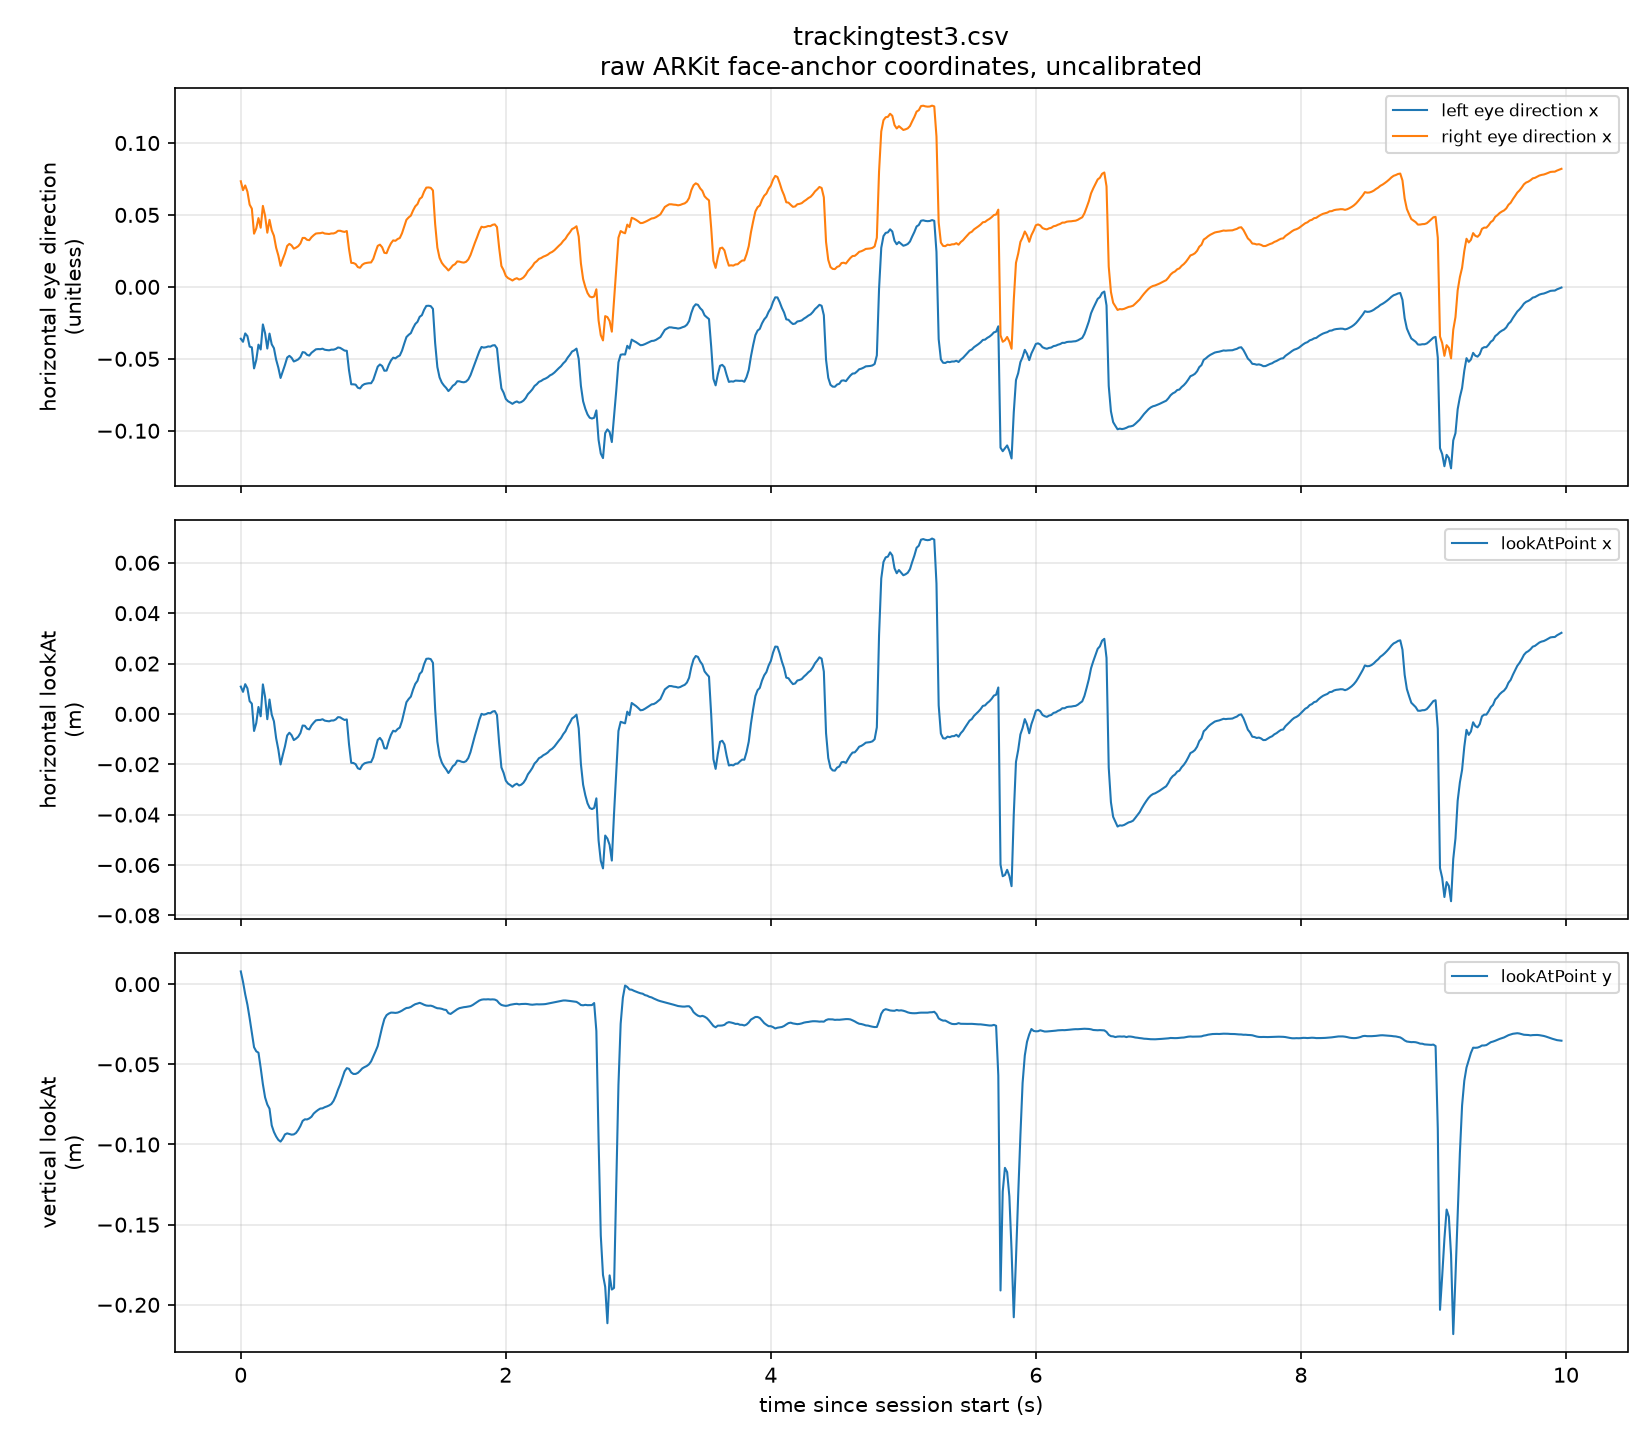

The table this chart was drawn from, first rows:
t_s, host_time_s, tracked, lookat_x_m, lookat_y_m, lookat_z_m, left_dir_x, left_dir_y, left_dir_z, right_dir_x, right_dir_y, right_dir_z, blink_left, blink_right, stim_bg_gray, stim_displacement_pt
0.000946, 437379, 1, 0.01082, 0.007961, 0.6025, -0.03606, -0.03346, 0.9988, 0.07339, -0.03334, 0.9967, 0.0, 0.0, 0.000000, 0.085
0.01761, 437379, 1, 0.008753, 0.001488, 0.626, -0.03817, -0.04299, 0.9983, 0.06721, -0.04289, 0.9968, 0.0, 0.0, 0.000000, 1.585
0.03427, 437379, 1, 0.0118, -0.006309, 0.6419, -0.03236, -0.05458, 0.998, 0.07048, -0.05442, 0.996, 0.0, 0.0, 0.000000, 3.085
0.05094, 437379, 1, 0.01014, -0.01282, 0.6586, -0.03423, -0.06347, 0.9974, 0.06615, -0.06333, 0.9958, 0.0, 0.0, 0.000000, 4.584
0.0676, 437379, 1, 0.005056, -0.02121, 0.6712, -0.0415, -0.07517, 0.9963, 0.05716, -0.07513, 0.9955, 0.0, 0.0, 0.000000, 6.084
0.08427, 437379, 1, 0.004063, -0.03006, 0.6874, -0.04207, -0.08661, 0.9954, 0.05437, -0.0866, 0.9948, 0.0, 0.0, 0.000000, 7.584
0.1009, 437379, 1, -0.006794, -0.03933, 0.7075, -0.05668, -0.09734, 0.9936, 0.03697, -0.09761, 0.9945, 0.0, 0.0, 0.000000, 9.084
0.1176, 437379, 1, -0.003632, -0.04187, 0.7245, -0.05082, -0.09863, 0.9938, 0.04058, -0.09881, 0.9943, 0.0, 0.0, 0.000000, 10.58
0.1343, 437379, 1, 0.002761, -0.04273, 0.7521, -0.04014, -0.09618, 0.9946, 0.04779, -0.0962, 0.9942, 0.0, 0.0, 0.000000, 12.08
0.1509, 437379, 1, -0.0009533, -0.05218, 0.7805, -0.04354, -0.1049, 0.9935, 0.04111, -0.105, 0.9936, 0.0, 0.0, 0.000000, 13.58
0.1676, 437379, 1, 0.01171, -0.06242, 0.8009, -0.02612, -0.1152, 0.993, 0.05628, -0.115, 0.9918, 0.0, 0.0, 0.000000, 15.08
0.1842, 437379, 1, 0.006715, -0.07065, 0.808, -0.03225, -0.1244, 0.9917, 0.04942, -0.1243, 0.991, 0.0, 0.0, 0.000000, 16.58
0.2009, 437379, 1, -0.002107, -0.07507, 0.8194, -0.04286, -0.128, 0.9909, 0.03766, -0.1281, 0.991, 0.0, 0.0, 0.000000, 18.08
0.2176, 437379, 1, 0.005712, -0.07767, 0.8339, -0.03246, -0.1289, 0.9911, 0.04661, -0.1288, 0.9906, 0.0, 0.0, 0.000000, 19.58
0.2342, 437379, 1, -0.0002857, -0.0881, 0.8322, -0.03993, -0.1416, 0.9891, 0.03931, -0.1417, 0.9891, 0.0, 0.0, 0.000000, 21.08
0.2509, 437379, 1, -0.002944, -0.09218, 0.8438, -0.0426, -0.1445, 0.9886, 0.03552, -0.1446, 0.9888, 0.0, 0.0, 0.000000, 22.58
0.2676, 437379, 1, -0.009663, -0.09503, 0.8471, -0.05057, -0.1471, 0.9878, 0.02723, -0.1475, 0.9887, 0.0, 0.0, 0.000000, 24.08
0.2842, 437379, 1, -0.01418, -0.09715, 0.845, -0.05618, -0.1499, 0.9871, 0.0218, -0.1504, 0.9884, 0.0, 0.0, 0.000000, 25.58
0.3009, 437379, 1, -0.02009, -0.09822, 0.8452, -0.06332, -0.151, 0.9865, 0.0146, -0.1516, 0.9883, 0.0, 0.0, 0.000000, 27.08
0.3176, 437379, 1, -0.01631, -0.09634, 0.8456, -0.0587, -0.1488, 0.9871, 0.0192, -0.1493, 0.9886, 0.0, 0.0, 0.000000, 28.58
0.3342, 437379, 1, -0.01288, -0.09372, 0.8505, -0.05423, -0.145, 0.988, 0.02323, -0.1454, 0.9891, 0.0, 0.0, 0.000000, 30.08
0.3509, 437379, 1, -0.008576, -0.09308, 0.8493, -0.04912, -0.1445, 0.9883, 0.02847, -0.1448, 0.9891, 0.0, 0.0, 0.000000, 31.58
0.3676, 437379, 1, -0.007484, -0.09345, 0.8469, -0.04794, -0.1454, 0.9882, 0.02988, -0.1456, 0.9889, 0.0, 0.0, 0.000000, 33.08
0.3842, 437379, 1, -0.008465, -0.09387, 0.8441, -0.04929, -0.1463, 0.988, 0.02878, -0.1466, 0.9888, 0.0, 0.0, 0.000000, 34.58
0.4009, 437379, 1, -0.0104, -0.09371, 0.8407, -0.05186, -0.1467, 0.9878, 0.02654, -0.1471, 0.9888, 0.0, 0.0, 0.000000, 36.08
0.4175, 437379, 1, -0.009823, -0.09281, 0.8397, -0.05122, -0.1458, 0.988, 0.02728, -0.1461, 0.9889, 0.0, 0.0, 0.000000, 37.58
0.4342, 437379, 1, -0.00905, -0.09091, 0.8377, -0.0504, -0.1439, 0.9883, 0.02829, -0.1442, 0.9891, 0.0, 0.0, 0.000000, 39.08
0.4509, 437379, 1, -0.007592, -0.08845, 0.8351, -0.04877, -0.1415, 0.9887, 0.03018, -0.1418, 0.9894, 0.0, 0.0, 0.000000, 40.58
0.4675, 437379, 1, -0.004626, -0.0853, 0.831, -0.04535, -0.1384, 0.9893, 0.034, -0.1386, 0.9898, 0.0, 0.0, 0.000000, 42.08
0.4842, 437379, 1, -0.004718, -0.08431, 0.828, -0.04564, -0.1377, 0.9894, 0.03401, -0.1379, 0.9899, 0.0, 0.0, 0.000000, 43.58
0.5009, 437379, 1, -0.005865, -0.08439, 0.8252, -0.04722, -0.1383, 0.9893, 0.03271, -0.1385, 0.9898, 0.0, 0.0, 0.000000, 45.08
0.5175, 437379, 1, -0.006162, -0.08374, 0.8224, -0.04776, -0.138, 0.9893, 0.03245, -0.1382, 0.9899, 0.0, 0.0, 0.000000, 46.58
0.5342, 437379, 1, -0.004569, -0.08271, 0.8214, -0.04583, -0.1369, 0.9895, 0.03448, -0.1371, 0.99, 0.0, 0.0, 0.000000, 48.08
0.5509, 437379, 1, -0.0035, -0.08072, 0.8197, -0.04458, -0.1348, 0.9899, 0.03589, -0.1349, 0.9902, 0.0, 0.0, 0.000000, 49.58
0.5675, 437379, 1, -0.002573, -0.07949, 0.8199, -0.04341, -0.1333, 0.9901, 0.03705, -0.1334, 0.9904, 0.0, 0.0, 0.000000, 51.08
0.5842, 437379, 1, -0.00242, -0.07843, 0.8196, -0.04324, -0.132, 0.9903, 0.03726, -0.1322, 0.9905, 0.0, 0.0, 0.000000, 52.58
0.6008, 437379, 1, -0.002415, -0.07759, 0.8182, -0.04331, -0.1312, 0.9904, 0.03733, -0.1314, 0.9906, 0.0, 0.0, 0.000000, 54.08
0.6175, 437380, 1, -0.00212, -0.07746, 0.8176, -0.04297, -0.1312, 0.9904, 0.03772, -0.1313, 0.9906, 0.0, 0.0, 0.000000, 55.58
0.6342, 437380, 1, -0.002673, -0.07673, 0.817, -0.0437, -0.1304, 0.9905, 0.03706, -0.1305, 0.9908, 0.0, 0.0, 0.000000, 57.08
0.6508, 437380, 1, -0.002834, -0.07626, 0.8164, -0.04393, -0.1299, 0.9906, 0.03688, -0.13, 0.9908, 0.0, 0.0, 0.000000, 58.58
0.6675, 437380, 1, -0.002951, -0.07564, 0.8162, -0.04409, -0.1291, 0.9906, 0.03675, -0.1293, 0.9909, 0.0, 0.0, 0.000000, 60.08
0.6842, 437380, 1, -0.002628, -0.07475, 0.8169, -0.04365, -0.1279, 0.9908, 0.03712, -0.1281, 0.9911, 0.0, 0.0, 0.000000, 61.58
0.7008, 437380, 1, -0.002624, -0.0728, 0.8168, -0.04365, -0.1256, 0.9911, 0.03713, -0.1257, 0.9914, 0.0, 0.0, 0.000000, 63.08
0.7175, 437380, 1, -0.002196, -0.06973, 0.816, -0.04315, -0.1219, 0.9916, 0.03771, -0.1221, 0.9918, 0.0, 0.0, 0.000000, 64.57
0.7342, 437380, 1, -0.00129, -0.06585, 0.8138, -0.04213, -0.1175, 0.9922, 0.03895, -0.1176, 0.9923, 0.0, 0.0, 0.000000, 66.07
0.7508, 437380, 1, -0.00138, -0.06253, 0.8107, -0.04241, -0.1138, 0.9926, 0.039, -0.1139, 0.9927, 0.0, 0.0, 0.000000, 67.57
0.7675, 437380, 1, -0.001944, -0.05846, 0.8061, -0.04337, -0.1093, 0.9931, 0.0385, -0.1095, 0.9932, 0.0, 0.0, 0.000000, 69.07
0.7841, 437380, 1, -0.00241, -0.05438, 0.8003, -0.0443, -0.105, 0.9935, 0.03819, -0.1051, 0.9937, 0.0, 0.0, 0.000000, 70.57
0.8008, 437380, 1, -0.002204, -0.05238, 0.793, -0.04445, -0.1034, 0.9936, 0.03882, -0.1035, 0.9939, 0.0, 0.0, 0.000000, 72.07
0.8175, 437380, 1, -0.01211, -0.05282, 0.7832, -0.05802, -0.1052, 0.9928, 0.0263, -0.1055, 0.9941, 0.0, 0.0, 0.000000, 73.57
0.8341, 437380, 1, -0.01943, -0.05509, 0.7819, -0.06771, -0.1081, 0.9918, 0.01669, -0.1087, 0.9939, 0.0, 0.0, 0.000000, 75.07
0.8508, 437380, 1, -0.0195, -0.05601, 0.7828, -0.06774, -0.1092, 0.9917, 0.01658, -0.1098, 0.9938, 0.0, 0.0, 0.000000, 76.57
0.8675, 437380, 1, -0.01998, -0.05598, 0.7872, -0.06797, -0.1085, 0.9918, 0.01585, -0.1091, 0.9939, 0.0, 0.0, 0.000000, 78.07
0.8841, 437380, 1, -0.0216, -0.05534, 0.7868, -0.07011, -0.1077, 0.9917, 0.01374, -0.1083, 0.994, 0.0, 0.0, 0.000000, 79.57
0.9008, 437380, 1, -0.02196, -0.05406, 0.7865, -0.07059, -0.1061, 0.9918, 0.01328, -0.1067, 0.9942, 0.0, 0.0, 0.000000, 81.07
0.9175, 437380, 1, -0.02038, -0.05255, 0.7867, -0.06852, -0.1042, 0.9922, 0.01534, -0.1047, 0.9944, 0.0, 0.0, 0.000000, 82.57
0.9341, 437380, 1, -0.01964, -0.05173, 0.7867, -0.06756, -0.1032, 0.9924, 0.01631, -0.1037, 0.9945, 0.0, 0.0, 0.000000, 84.07
0.9508, 437380, 1, -0.01938, -0.05107, 0.7868, -0.06721, -0.1023, 0.9925, 0.01666, -0.1028, 0.9946, 0.0, 0.0, 0.000000, 85.57
0.9675, 437380, 1, -0.01919, -0.05003, 0.7869, -0.06696, -0.101, 0.9926, 0.01689, -0.1015, 0.9947, 0.0, 0.0, 0.000000, 87.07
0.9841, 437380, 1, -0.01914, -0.04817, 0.7862, -0.06698, -0.09859, 0.9929, 0.01698, -0.09908, 0.9949, 0.0, 0.0, 0.000000, 88.57
... 539 more rows
